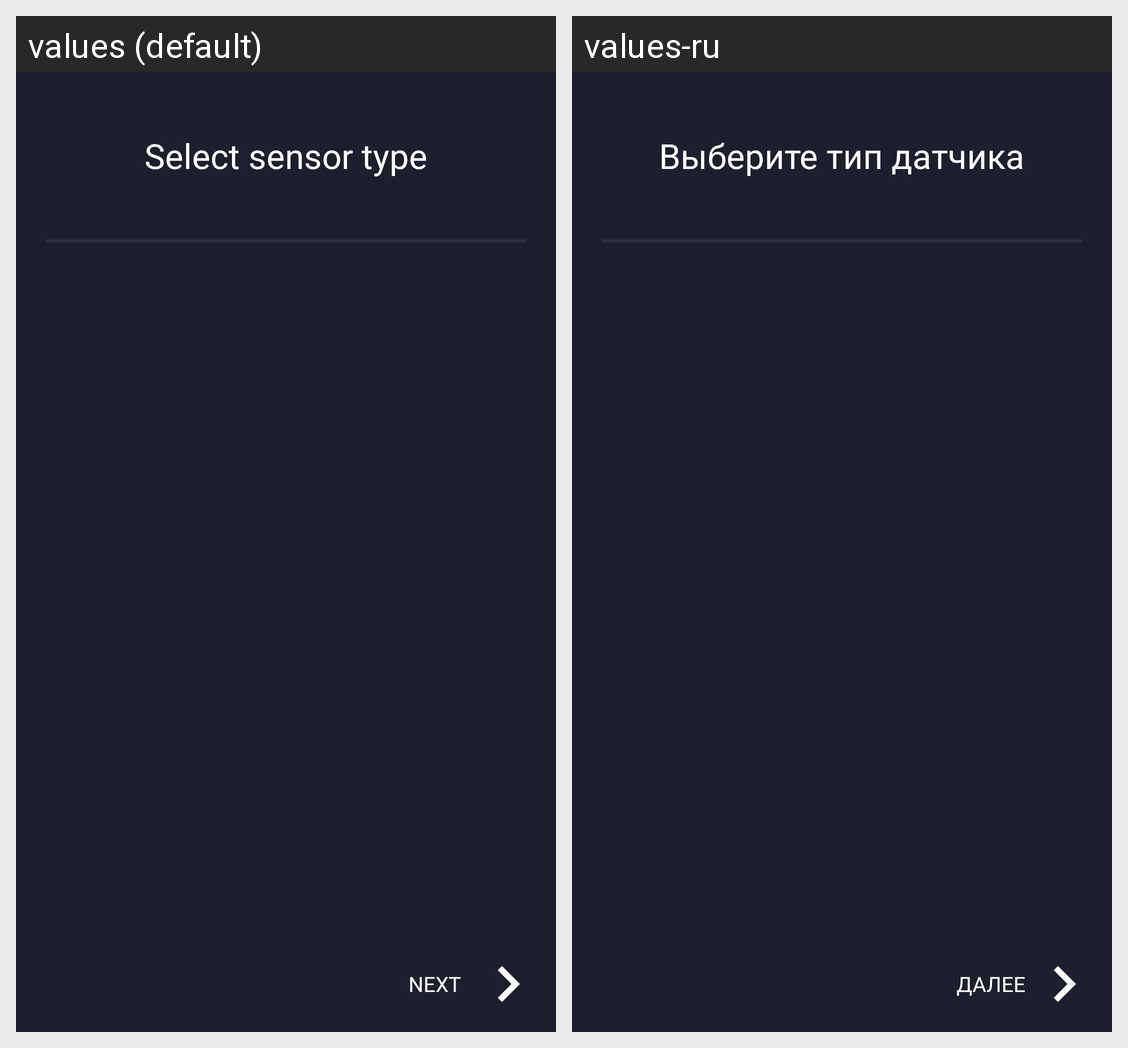

Translations of the strings shown on this Android screen, per locale in the grid:
Android screen res/layout/layout_sens_select.xml rendered under 2 locales, left to right: values (default), values-ru. Device: Nexus 5 (rendered at 1080×1920; each locale shown at half size, 540×960, under a caption strip naming it); theme AppTheme.NoActionBar.
Strings drawn on this screen, with the default value and each locale's value (text and hints the layout hard-codes, and strings that could not be matched under every locale, appear in the picture but are not listed):

sens_select_title
  values: Select sensor type
  values-ru: Выберите тип датчика

next
  values: Next
  values-ru: Далее
